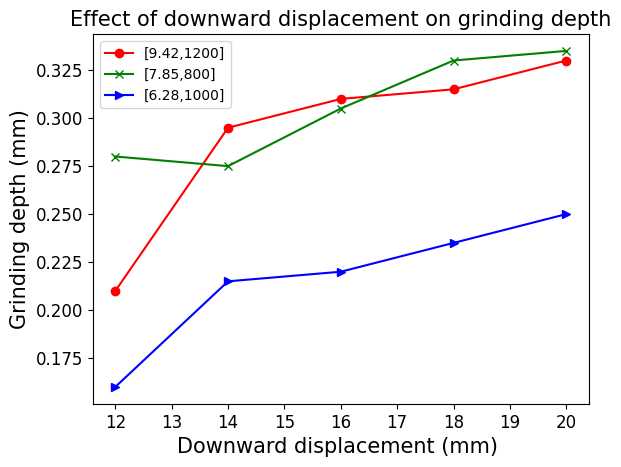

Write Python code to recreate this figure.
# import numpy as np
import matplotlib.pyplot as plt

#解决中文显示问题
plt.rcParams['font.sans-serif']=['SimHei']
plt.rcParams['axes.unicode_minus'] = False


x = [12, 14, 16, 18, 20]
y = [0.21, 0.295, 0.31, 0.315, 0.33]
y2 = [0.28, 0.275, 0.305, 0.33, 0.335]
y3 = [0.16, 0.215, 0.22, 0.235, 0.25]


plt.figure()
plt.xticks(fontsize=12)
plt.yticks(fontsize=12)
plt.plot(x, y, 'ro-', label='[9.42,1200]')
plt.plot(x, y2, 'gx-', label='[7.85,800]')
plt.plot(x, y3, 'b>-', label='[6.28,1000]')
plt.xlabel("Downward displacement (mm) ",fontsize=15)
plt.ylabel("Grinding depth (mm)",fontsize=15)
plt.title("Effect of downward displacement on grinding depth",fontsize=15)

# 设置数字标签
# for a, b in zip(x, y):
#     plt.text(a, b, b, ha='center', va='bottom', fontsize=10)

plt.legend(loc=2)
plt.show()
